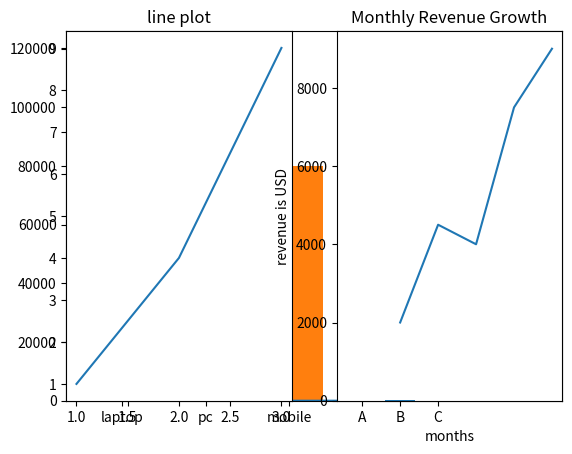

Here is the Python script that generated this plot:
# Topic 1: Introduction to Matplotlib & Line Plots
import matplotlib.pyplot as plt

x = [1,2,3,4,5]
y = [2,4,6,8,10]
plt.plot(x, y)
plt.show()

# Topic 2: Scatter Plots for Relationship Analysis

x = [1,2,3,4,5,6]
y = [6,5,4,3,2,1]

plt.scatter(x,y)
plt.show()

#to3
import matplotlib.pyplot as plt

catagories =['laptop','pc','mobile']
valuas = [75000,120000,80000]
plt.bar(catagories,valuas)
plt.show()

# Topic 3: Bar Charts for Categorical Data
import matplotlib.pyplot as plt

plt.subplot(1,2,1)
plt.plot([1,2,3],[1,4,9])
plt.title("line plot")
plt.subplot(1,2,2)
plt.bar(['A','B','C'],[3,7,5])
plt.title("Bar Chart")
plt.show()

# Task 1: The Trend Tracker (Line Plots)

import matplotlib.pyplot as plt
# Data
months = [1, 2, 3, 4, 5]
revenue = [2000, 4500, 4000, 7500, 9000]
# Create line plot
plt.plot(months,revenue)
# Add title and labels
plt.title("Monthly Revenue Growth")
plt.xlabel("months")
plt.ylabel("revenue is USD")

plt.show() # Show plot
